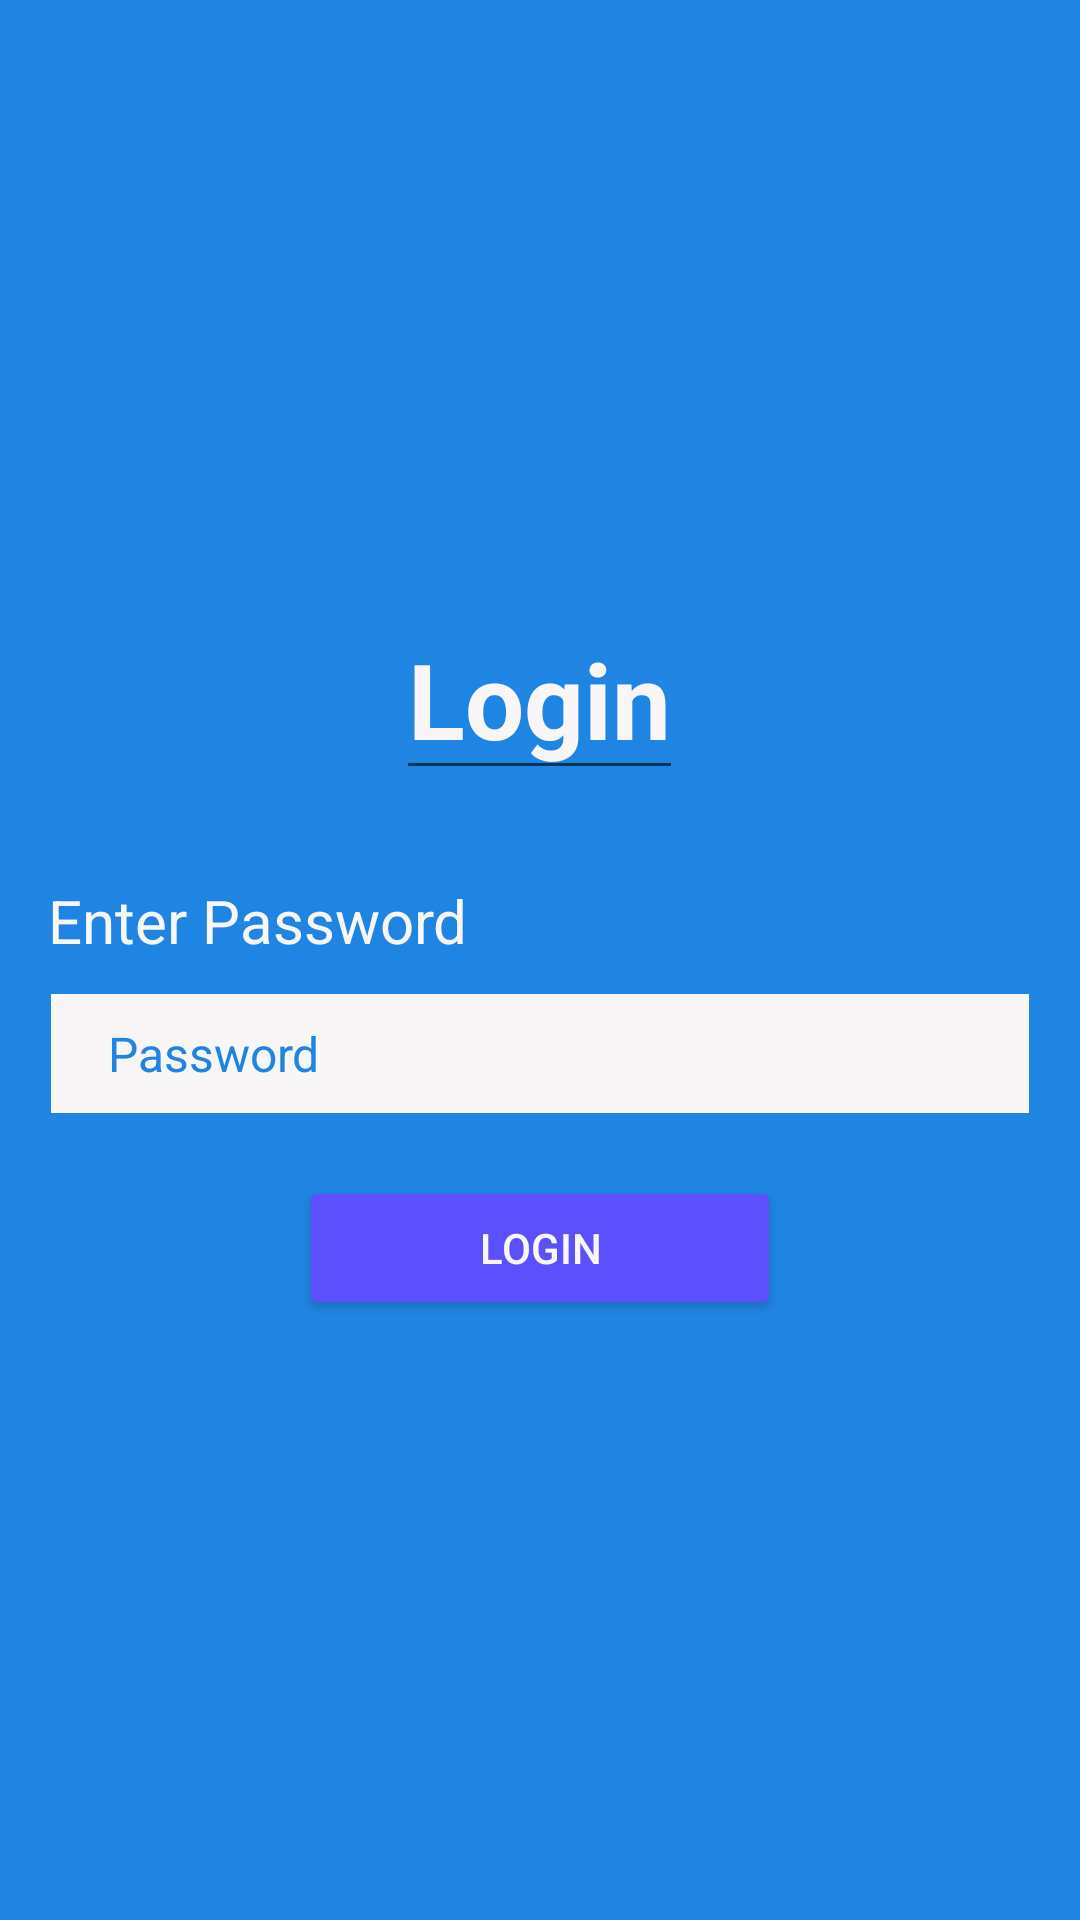

Android layout source for this screen:
<!-- AndroidManifest.xml: application theme Theme.TodoManager -->
<!-- res/layout/activity_login.xml -->
<?xml version="1.0" encoding="utf-8"?>
<androidx.appcompat.widget.LinearLayoutCompat xmlns:android="http://schemas.android.com/apk/res/android"
    xmlns:app="http://schemas.android.com/apk/res-auto"
    xmlns:tools="http://schemas.android.com/tools"
    android:layout_width="match_parent"
    android:layout_height="match_parent"
    android:orientation="vertical"
    android:gravity="center"
    android:padding="16dp"
    android:background="@color/primary_lite"
    tools:context=".LoginActivity">

    <androidx.appcompat.widget.AppCompatEditText
        android:layout_width="wrap_content"
        android:layout_height="wrap_content"
        android:text="Login"
        android:textColor="@color/white_lite"
        android:textStyle="bold"
        android:textSize="35sp"
        tools:ignore="MissingConstraints" />

    <androidx.appcompat.widget.LinearLayoutCompat
        android:layout_width="match_parent"
        android:layout_height="wrap_content"
        android:orientation="vertical"
        android:layout_marginVertical="20dp">

        <androidx.appcompat.widget.AppCompatTextView
            android:layout_width="wrap_content"
            android:layout_height="wrap_content"
            android:text="Enter Password"
            android:textColor="@color/white_lite"
            android:textSize="20sp"
            android:layout_marginVertical="10dp"/>

        <androidx.appcompat.widget.AppCompatEditText
            android:id="@+id/inputBox"
            android:layout_width="match_parent"
            android:layout_height="wrap_content"
            android:hint="Password"
            style="@style/TaskEventInputStyle"
            android:inputType="textPassword"
            tools:ignore="MissingConstraints" />

    </androidx.appcompat.widget.LinearLayoutCompat>

    <androidx.appcompat.widget.AppCompatButton
        android:id="@+id/btnLogin"
        android:layout_width="wrap_content"
        android:layout_height="wrap_content"
        android:paddingHorizontal="60dp"
        android:backgroundTint="@color/primary1_dark"
        android:textColor="@color/white_lite"
        android:text="Login"/>

</androidx.appcompat.widget.LinearLayoutCompat>
<!-- resources referenced by this layout -->
<resources>
  <color name="primary1_dark">#5c4ffe</color>
  <color name="primary_lite">#2084e2</color>
  <color name="white_lite">#f8f6f7</color>
  <style name="TaskEventInputStyle">
          <item name="android:layout_width">match_parent</item>
          <item name="android:layout_height">wrap_content</item>
          <item name="android:textColor">@color/primary</item>
          <item name="android:textSize">16dp</item>
          <item name="android:textColorHint">@color/primary_lite</item>
          <item name="android:background">@drawable/task_event_input_style</item>
          <item name="android:paddingVertical" tools:ignore="DuplicateDefinition,NewApi">10dp</item>
          <item name="android:paddingHorizontal" tools:ignore="DuplicateDefinition,NewApi">20dp</item>
      </style>
  <style name="Theme.TodoManager" parent="Theme.MaterialComponents.DayNight.NoActionBar">
          
          <item name="colorPrimary">@color/primary_dark</item>
          <item name="colorPrimaryVariant">@color/primary_dark</item>
          <item name="colorOnPrimary">@color/white</item>
          
          <item name="colorSecondary">@color/primary</item>
          <item name="colorSecondaryVariant">@color/primary</item>
          <item name="colorOnSecondary">@color/black</item>
          
          <item name="android:statusBarColor">?attr/colorPrimaryVariant</item>
          
          <item name="bottomSheetDialogTheme">@style/AppBottomSheetDialogTheme</item>
  
      </style>
  <color name="primary">#218de8</color>
  <!-- drawable task_event_input_style (drawable) -->
  <?xml version="1.0" encoding="utf-8"?>
  <shape xmlns:android="http://schemas.android.com/apk/res/android"
      android:shape="rectangle">
  
      <stroke android:color="@color/primary_lite" android:width="1dp"/>
  
      <solid android:color="@color/white_lite"/>
  
  </shape>
  <color name="primary_dark">#2188e5</color>
  <color name="white">#FFFFFFFF</color>
  <color name="black">#FF000000</color>
  <style name="AppBottomSheetDialogTheme" parent="Theme.Design.Light.BottomSheetDialog">
          <item name="bottomSheetStyle">@style/AppModalStyle</item>
      </style>
  <style name="AppModalStyle" parent="Widget.Design.BottomSheet.Modal">
          <item name="android:background">@drawable/bottom_sheet_rounded_corners</item>
      </style>
</resources>
